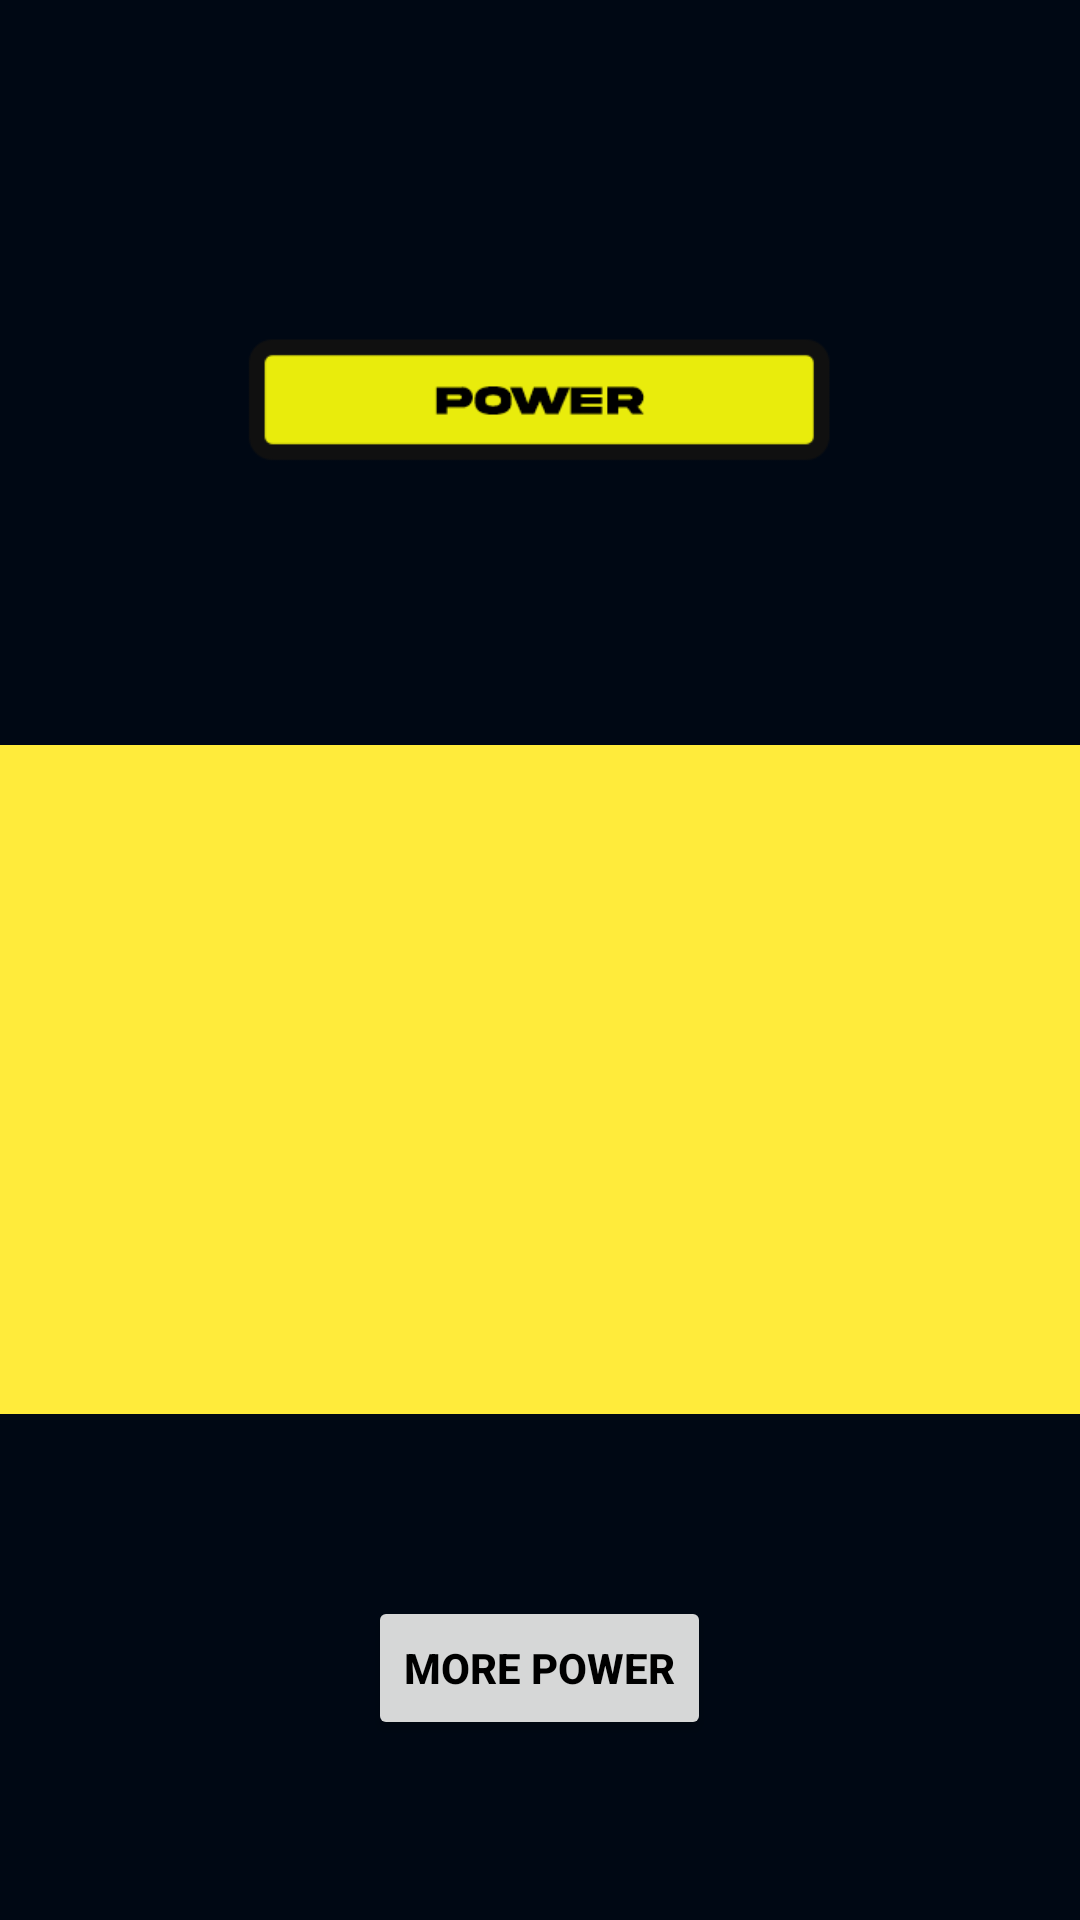

Layout XML and referenced resources for this Android screen:
<!-- AndroidManifest.xml: application theme Theme.UILegacy2 -->
<!-- res/layout/fragment_power.xml -->
<?xml version="1.0" encoding="utf-8"?>
<FrameLayout xmlns:android="http://schemas.android.com/apk/res/android"
    xmlns:app="http://schemas.android.com/apk/res-auto"
    xmlns:tools="http://schemas.android.com/tools"
    android:layout_width="match_parent"
    android:layout_height="match_parent"
    android:background="#000814"
    tools:context=".power">

    <ImageView
        android:id="@+id/imageView5"
        android:layout_width="wrap_content"
        android:layout_height="267dp"
        android:layout_gravity="center_horizontal"
        android:src="@drawable/legacypower" />

    <TextView
        android:id="@+id/powerverse"
        android:layout_width="377dp"
        android:layout_height="223dp"
        android:layout_gravity="center"
        android:layout_marginTop="40dp"
        android:background="#FFEB3B"
        android:fontFamily="@font/romanica"
        android:gravity="center"
        android:textSize="24sp"/>

    <Button
        android:id="@+id/power_btn"
        android:layout_width="wrap_content"
        android:layout_height="wrap_content"
        android:layout_gravity="bottom|center_horizontal"
        android:text="@string/more_power"
        android:textColor="#000000"
        android:textStyle="bold"
        android:translationY="-60dp"/>
</FrameLayout>
<!-- resources referenced by this layout -->
<resources>
  <!-- drawable legacypower: png bitmap (drawable, 10717 bytes) -->
  <string name="more_power">More power</string>
  <style name="Theme.UILegacy2" parent="Theme.MaterialComponents.DayNight.DarkActionBar">
          
          <item name="colorPrimary">@color/purple_500</item>
          <item name="colorPrimaryVariant">@color/purple_700</item>
          <item name="colorOnPrimary">@color/white</item>
          
          <item name="colorSecondary">@color/teal_200</item>
          <item name="colorSecondaryVariant">@color/teal_700</item>
          <item name="colorOnSecondary">@color/black</item>
          
          <item name="android:statusBarColor">?attr/colorPrimaryVariant</item>
          
      </style>
  <!-- not gathered from this repository: default colours our renderer supplied (Android Studio template values) -->
  <color name="purple_500">#FF6200EE</color>
  <color name="purple_700">#FF3700B3</color>
  <color name="teal_200">#FF03DAC5</color>
  <color name="teal_700">#FF018786</color>
  <color name="black">#FF000000</color>
  <color name="white">#FFFFFFFF</color>
</resources>
